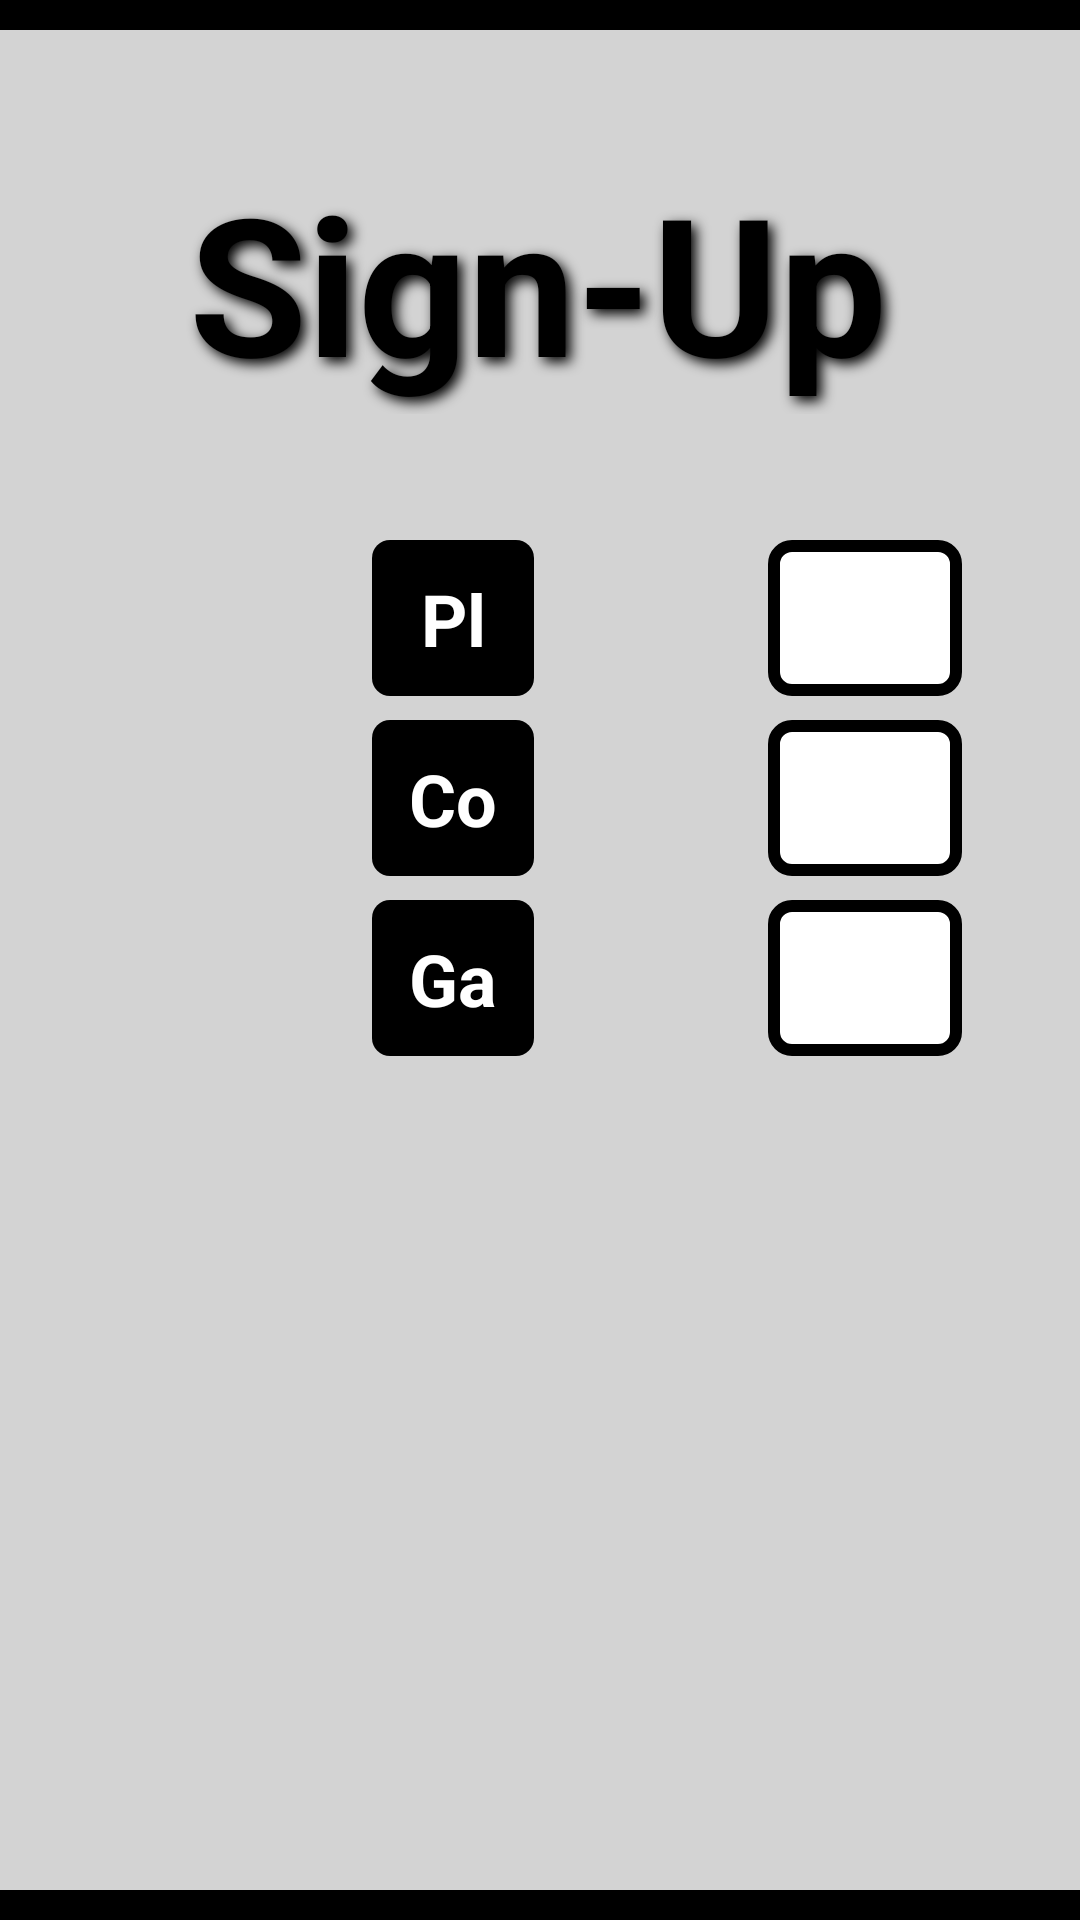

Write the Android layout XML for this screen, with the resource values it uses.
<!-- AndroidManifest.xml: application theme Theme.PickleBallApp -->
<!-- res/layout/sign_up_page.xml -->
<?xml version="1.0" encoding="utf-8"?>
<androidx.constraintlayout.widget.ConstraintLayout xmlns:android="http://schemas.android.com/apk/res/android"
    xmlns:app="http://schemas.android.com/apk/res-auto"
    xmlns:tools="http://schemas.android.com/tools"
    android:layout_width="match_parent"
    android:layout_height="match_parent"
    tools:context=".MainActivity">

    <TextView
        android:layout_width="match_parent"
        android:layout_height="match_parent"
        android:background="@color/background"
        app:layout_constraintBottom_toBottomOf="parent"
        app:layout_constraintEnd_toEndOf="parent"
        app:layout_constraintStart_toStartOf="parent"
        app:layout_constraintTop_toTopOf="parent" />

    <TextView
        android:id="@+id/textView2"

        android:layout_width="0dp"
        android:layout_height="88dp"
        android:layout_marginStart="176dp"

        android:layout_marginTop="50dp"
        android:layout_marginEnd="177dp"
        android:gravity="center"
        android:shadowColor="@color/black"

        android:shadowDx="5"
        android:shadowDy="5"
        android:shadowRadius="10"
        android:text="Sign-Up"

        android:textColor="@color/black"

        android:textSize="64dp"
        android:textStyle="bold"
        app:layout_constraintLeft_toLeftOf="parent"

        app:layout_constraintRight_toRightOf="parent"
        app:layout_constraintTop_toTopOf="parent"
        app:layout_constraintWidth_percent="0.72"

        tools:ignore="MissingConstraints" />

    <EditText
        android:id="@+id/playerInput"

        android:layout_width="0dp"
        android:layout_height="52dp"

        android:layout_marginLeft="256dp"
        android:layout_marginTop="180dp"

        android:background="@drawable/editext_border"
        android:ems="10"
        android:gravity="center"

        android:inputType="number"
        app:layout_constraintLeft_toLeftOf="parent"

        app:layout_constraintTop_toTopOf="parent"
        app:layout_constraintWidth_percent="0.18" />

    <EditText
        android:id="@+id/courtInput"

        android:layout_width="0dp"
        android:layout_height="52dp"

        android:layout_marginLeft="256dp"
        android:layout_marginTop="240dp"

        android:background="@drawable/editext_border"
        android:ems="10"
        android:gravity="center"

        android:inputType="number"
        app:layout_constraintLeft_toLeftOf="parent"

        app:layout_constraintTop_toTopOf="parent"
        app:layout_constraintWidth_percent="0.18" />

    <EditText
        android:id="@+id/gameInput"

        android:layout_width="0dp"
        android:layout_height="52dp"

        android:layout_marginLeft="256dp"
        android:layout_marginTop="300dp"

        android:background="@drawable/editext_border"
        android:ems="10"
        android:gravity="center"

        android:inputType="number"
        app:layout_constraintLeft_toLeftOf="parent"

        app:layout_constraintTop_toTopOf="parent"
        app:layout_constraintWidth_percent="0.18" />

    <TextView
        android:id="@+id/playerText"

        android:layout_width="0dp"
        android:layout_height="52dp"

        android:layout_marginLeft="124dp"
        android:layout_marginTop="180dp"

        android:background="@drawable/textview_radius"
        android:gravity="center"
        android:text="Players:"

        android:textColor="@color/white"
        android:textSize="24dp"

        android:textStyle="bold"
        app:layout_constraintLeft_toLeftOf="parent"

        app:layout_constraintTop_toTopOf="parent"
        app:layout_constraintWidth_percent="0.15" />

    <TextView
        android:id="@+id/courtText"
        android:layout_width="0dp"
        android:layout_height="52dp"

        android:layout_marginLeft="124dp"
        android:layout_marginTop="240dp"

        android:background="@drawable/textview_radius"
        android:gravity="center"
        android:text="Courts:"

        android:textColor="@color/white"
        android:textSize="24dp"

        android:textStyle="bold"
        app:layout_constraintLeft_toLeftOf="parent"

        app:layout_constraintTop_toTopOf="parent"
        app:layout_constraintWidth_percent="0.15" />

    <TextView
        android:id="@+id/gameText"
        android:layout_width="0dp"
        android:layout_height="52dp"

        android:layout_marginLeft="124dp"
        android:layout_marginTop="300dp"

        android:background="@drawable/textview_radius"
        android:gravity="center"
        android:text="Games:"

        android:textColor="@color/white"
        android:textSize="24dp"

        android:textStyle="bold"
        app:layout_constraintLeft_toLeftOf="parent"

        app:layout_constraintTop_toTopOf="parent"
        app:layout_constraintWidth_percent="0.15" />

    <androidx.appcompat.widget.AppCompatButton
        android:id="@+id/outputTable"

        android:layout_width="157dp"
        android:layout_height="172dp"
        android:layout_marginLeft="452dp"

        android:layout_marginTop="180dp"
        android:background="@drawable/textview_radius"
        android:text="Output Table"
        android:textAllCaps="false"
        android:textColor="@color/white"

        android:textSize="32dp"
        android:textStyle="bold"

        app:layout_constraintLeft_toLeftOf="parent"
        app:layout_constraintTop_toTopOf="parent"

        app:layout_constraintWidth_percent="0.64" />

    <androidx.appcompat.widget.AppCompatButton
        android:id="@+id/reset"
        android:layout_width="125dp"
        android:layout_height="172dp"
        android:layout_marginLeft="640dp"

        android:layout_marginTop="180dp"
        android:background="@drawable/textview_radius"

        android:text="Reset"
        android:textAllCaps="false"
        android:textColor="@color/white"
        android:textSize="32dp"
        android:textStyle="bold"

        app:layout_constraintLeft_toLeftOf="parent"
        app:layout_constraintTop_toTopOf="parent"

        app:layout_constraintWidth_percent="0.64" />

    <TextView
        android:id="@+id/topBar"

        android:layout_width="match_parent"
        android:layout_height="10dp"

        android:background="@color/black"

        app:layout_constraintTop_toTopOf="parent" />

    <TextView
        android:id="@+id/bottomBar"

        android:layout_width="match_parent"
        android:layout_height="10dp"

        android:background="@color/black"

        app:layout_constraintBottom_toBottomOf="parent" />

    <androidx.constraintlayout.widget.Guideline
        android:id="@+id/guideline"
        android:layout_width="wrap_content"
        android:layout_height="wrap_content"
        android:orientation="vertical"
        app:layout_constraintGuide_end="891dp" />

</androidx.constraintlayout.widget.ConstraintLayout>
<!-- resources referenced by this layout -->
<resources>
  <color name="background">#D3D3D3</color>
  <color name="black">#FF000000</color>
  <color name="white">#FFFFFFFF</color>
  <!-- drawable editext_border (drawable) -->
  <?xml version="1.0" encoding="utf-8"?>
  <shape xmlns:android="http://schemas.android.com/apk/res/android">
      <solid android:color="#FFFFFF"/>
      <stroke android:width="4dp" android:color="#000000"/> 
      <corners android:radius="6dp"/>
      <padding android:left="10dp" android:top="10dp" android:right="10dp" android:bottom="10dp"/> 
  </shape>
  <!-- drawable textview_radius (drawable) -->
  <?xml version="1.0" encoding="utf-8"?>
  <shape xmlns:android="http://schemas.android.com/apk/res/android">
      <corners android:radius="6dp"/> 
      <solid android:color="@color/black"></solid>
      <padding android:left="10dp" android:top="10dp" android:right="10dp" android:bottom="10dp"/> 
  </shape>
  <style name="Theme.PickleBallApp" parent="Base.Theme.PickleBallApp" />
  <style name="Base.Theme.PickleBallApp" parent="Theme.Material3.DayNight.NoActionBar">
          
          
      </style>
</resources>
